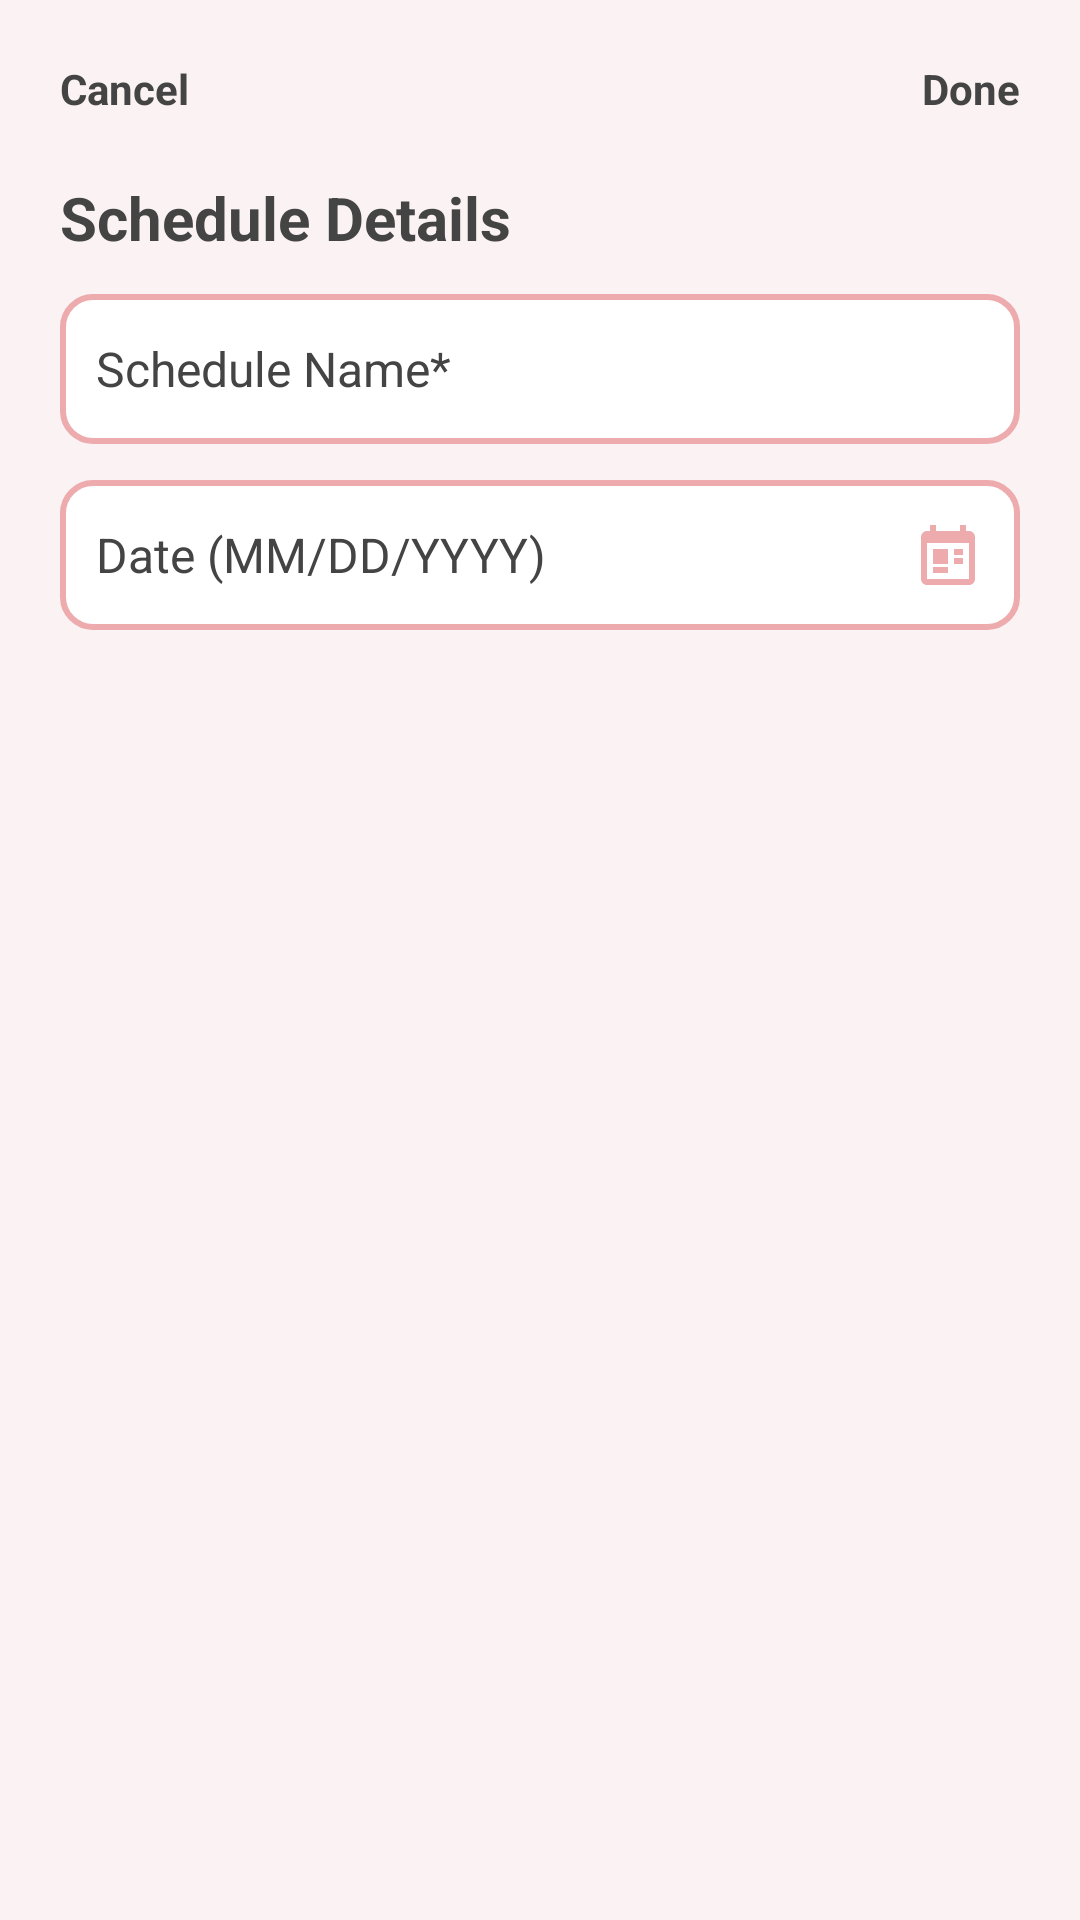

Reconstruct the res/layout file that produces this screen, plus the resources it refers to.
<!-- AndroidManifest.xml: application theme Theme.PlannerWedding -->
<!-- res/layout/fragment_schedule_dialog.xml -->
<FrameLayout xmlns:android="http://schemas.android.com/apk/res/android"
    xmlns:app="http://schemas.android.com/apk/res-auto"
    android:layout_width="match_parent"
    android:layout_height="match_parent"
    android:background="#FAF2F3"
    android:padding="20dp">

    <RelativeLayout
        android:layout_width="match_parent"
        android:layout_height="wrap_content">

        
        <TextView
            android:id="@+id/cancelScheduleButton"
            android:layout_width="wrap_content"
            android:layout_height="wrap_content"
            android:text="Cancel"
            android:textSize="14sp"
            android:textColor="@color/grey"
            android:textStyle="bold"
            android:clickable="true"
            android:focusable="true"
            android:layout_alignParentStart="true"
            android:layout_alignParentTop="true"/>

        
        <TextView
            android:id="@+id/doneScheduleButton"
            android:layout_width="wrap_content"
            android:layout_height="wrap_content"
            android:text="Done"
            android:textSize="14sp"
            android:textColor="@color/grey"
            android:textStyle="bold"
            android:clickable="true"
            android:focusable="true"
            android:layout_alignParentEnd="true"
            android:layout_alignParentTop="true"/>

        
        <TextView
            android:id="@+id/scheduleDetailsTitle"
            android:layout_width="wrap_content"
            android:layout_height="wrap_content"
            android:text="Schedule Details"
            android:textSize="20sp"
            android:textStyle="bold"
            android:textColor="@color/grey"
            android:layout_below="@id/cancelScheduleButton"
            android:layout_marginTop="20dp"
            android:layout_alignParentStart="true"/>

        
        <EditText
            android:id="@+id/scheduleName"
            android:layout_width="match_parent"
            android:layout_height="50dp"
            android:background="@drawable/input_border"
            android:hint="Schedule Name*"
            android:padding="12dp"
            android:textSize="16sp"
            android:textColor="@color/grey"
            android:textColorHint="@color/grey"
            android:layout_below="@id/scheduleDetailsTitle"
            android:layout_marginTop="12dp"/>

        
        <EditText
            android:id="@+id/scheduleDate"
            android:layout_width="match_parent"
            android:layout_height="50dp"
            android:background="@drawable/input_border"
            android:hint="Date (MM/DD/YYYY)"
            android:drawableEnd="@drawable/ic_calendar"
            android:inputType="date"
            android:padding="12dp"
            android:textSize="16sp"
            android:textColor="@color/grey"
            android:textColorHint="@color/grey"
            android:layout_below="@id/scheduleName"
            android:layout_marginTop="12dp"/>
    </RelativeLayout>

</FrameLayout>
<!-- resources referenced by this layout -->
<resources>
  <color name="grey">#444444</color>
  <!-- drawable ic_calendar (drawable) -->
  <vector xmlns:android="http://schemas.android.com/apk/res/android"
      android:width="24dp"
      android:height="24dp"
      android:viewportWidth="24"
      android:viewportHeight="24"
      android:tint="#EDABAD"> 
  
      
      <path
          android:fillColor="#EDABAD"
          android:pathData="M19,4h-1V2h-2v2H8V2H6v2H5c-1.1,0 -2,0.9 -2,2v14c0,1.1 0.9,2 2,2h14c1.1,0 2,-0.9 2,-2V6c0,-1.1 -0.9,-2 -2,-2zM5,20V8h14v12H5zM7,10h5v5H7v-5zM14,10h3v2h-3v-2zM14,13h3v2h-3v-2zM7,16h5v2H7v-2z" />
  </vector>
  <!-- drawable input_border (drawable) -->
  <shape xmlns:android="http://schemas.android.com/apk/res/android"
      android:shape="rectangle">
  
      <solid android:color="@android:color/white"/>
      <stroke android:width="2dp" android:color="#EDABAD"/>
      <corners android:radius="10dp"/>
  </shape>
  <style name="Theme.PlannerWedding" parent="Base.Theme.PlannerWedding" />
  <style name="Base.Theme.PlannerWedding" parent="Theme.Material3.DayNight.NoActionBar">
          
          
      </style>
</resources>
